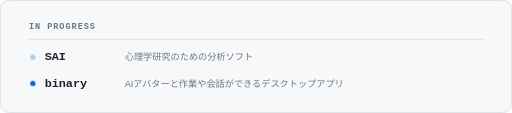
t = 0.00 s
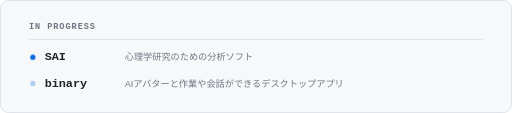
t = 1.20 s
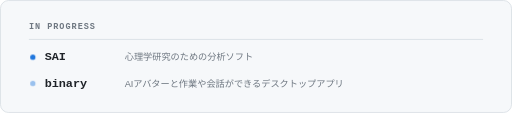
t = 1.50 s
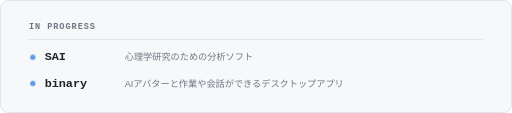
t = 1.80 s
t = 2.40 s: frame unchanged from t = 0.00 s, image omitted
t = 3.00 s: frame unchanged from t = 1.80 s, image omitted

The animated SVG that drew these frames (rendered in a browser with its animation timeline set to each time). Animation: 1 CSS @keyframes rule; one cycle of 3.60 s, repeats indefinitely.

<svg xmlns="http://www.w3.org/2000/svg" width="780" height="172" viewBox="0 0 780 172" role="img" aria-label="In Progress — SAI: 心理学研究のための分析ソフト / binary: AIアバターと作業や会話ができるデスクトップアプリ">
  <title>In Progress</title>
  <style>
    .card { fill: #f6f8fa; stroke: #d0d7de; }
    .title { font-family: ui-monospace, SFMono-Regular, Menlo, Consolas, monospace; font-size: 13px; font-weight: 700; fill: #6e7781; letter-spacing: 1.5px; }
    .name { font-family: ui-monospace, SFMono-Regular, Menlo, Consolas, monospace; font-size: 18px; font-weight: 700; fill: #1f2328; }
    .desc { font-family: "Hiragino Sans", "Hiragino Kaku Gothic ProN", "Yu Gothic", "Noto Sans JP", Meiryo, sans-serif; font-size: 14px; fill: #6e7781; }
    .rule { stroke: #d0d7de; stroke-width: 1; }
    .dot { fill: #0969da; opacity: 1; animation: pulse 2.4s ease-in-out infinite; }
    @keyframes pulse { 0%, 100% { opacity: .3 } 50% { opacity: 1 } }
    @media (prefers-reduced-motion: reduce) { .dot { animation: none; opacity: 1 } }
  </style>

  <rect class="card" x="0.75" y="0.75" width="778.5" height="170.5" rx="12" />

  <text class="title" x="44" y="44">IN PROGRESS</text>
  <line class="rule" x1="44" y1="60" x2="736" y2="60" />

  <circle class="dot" cx="50" cy="87" r="4" style="animation-delay:0.0s" />
  <text class="name" x="68" y="92">SAI</text>
  <text class="desc" x="190" y="92">心理学研究のための分析ソフト</text>

  <circle class="dot" cx="50" cy="127" r="4" style="animation-delay:1.2s" />
  <text class="name" x="68" y="132">binary</text>
  <text class="desc" x="190" y="132">AIアバターと作業や会話ができるデスクトップアプリ</text>
</svg>
